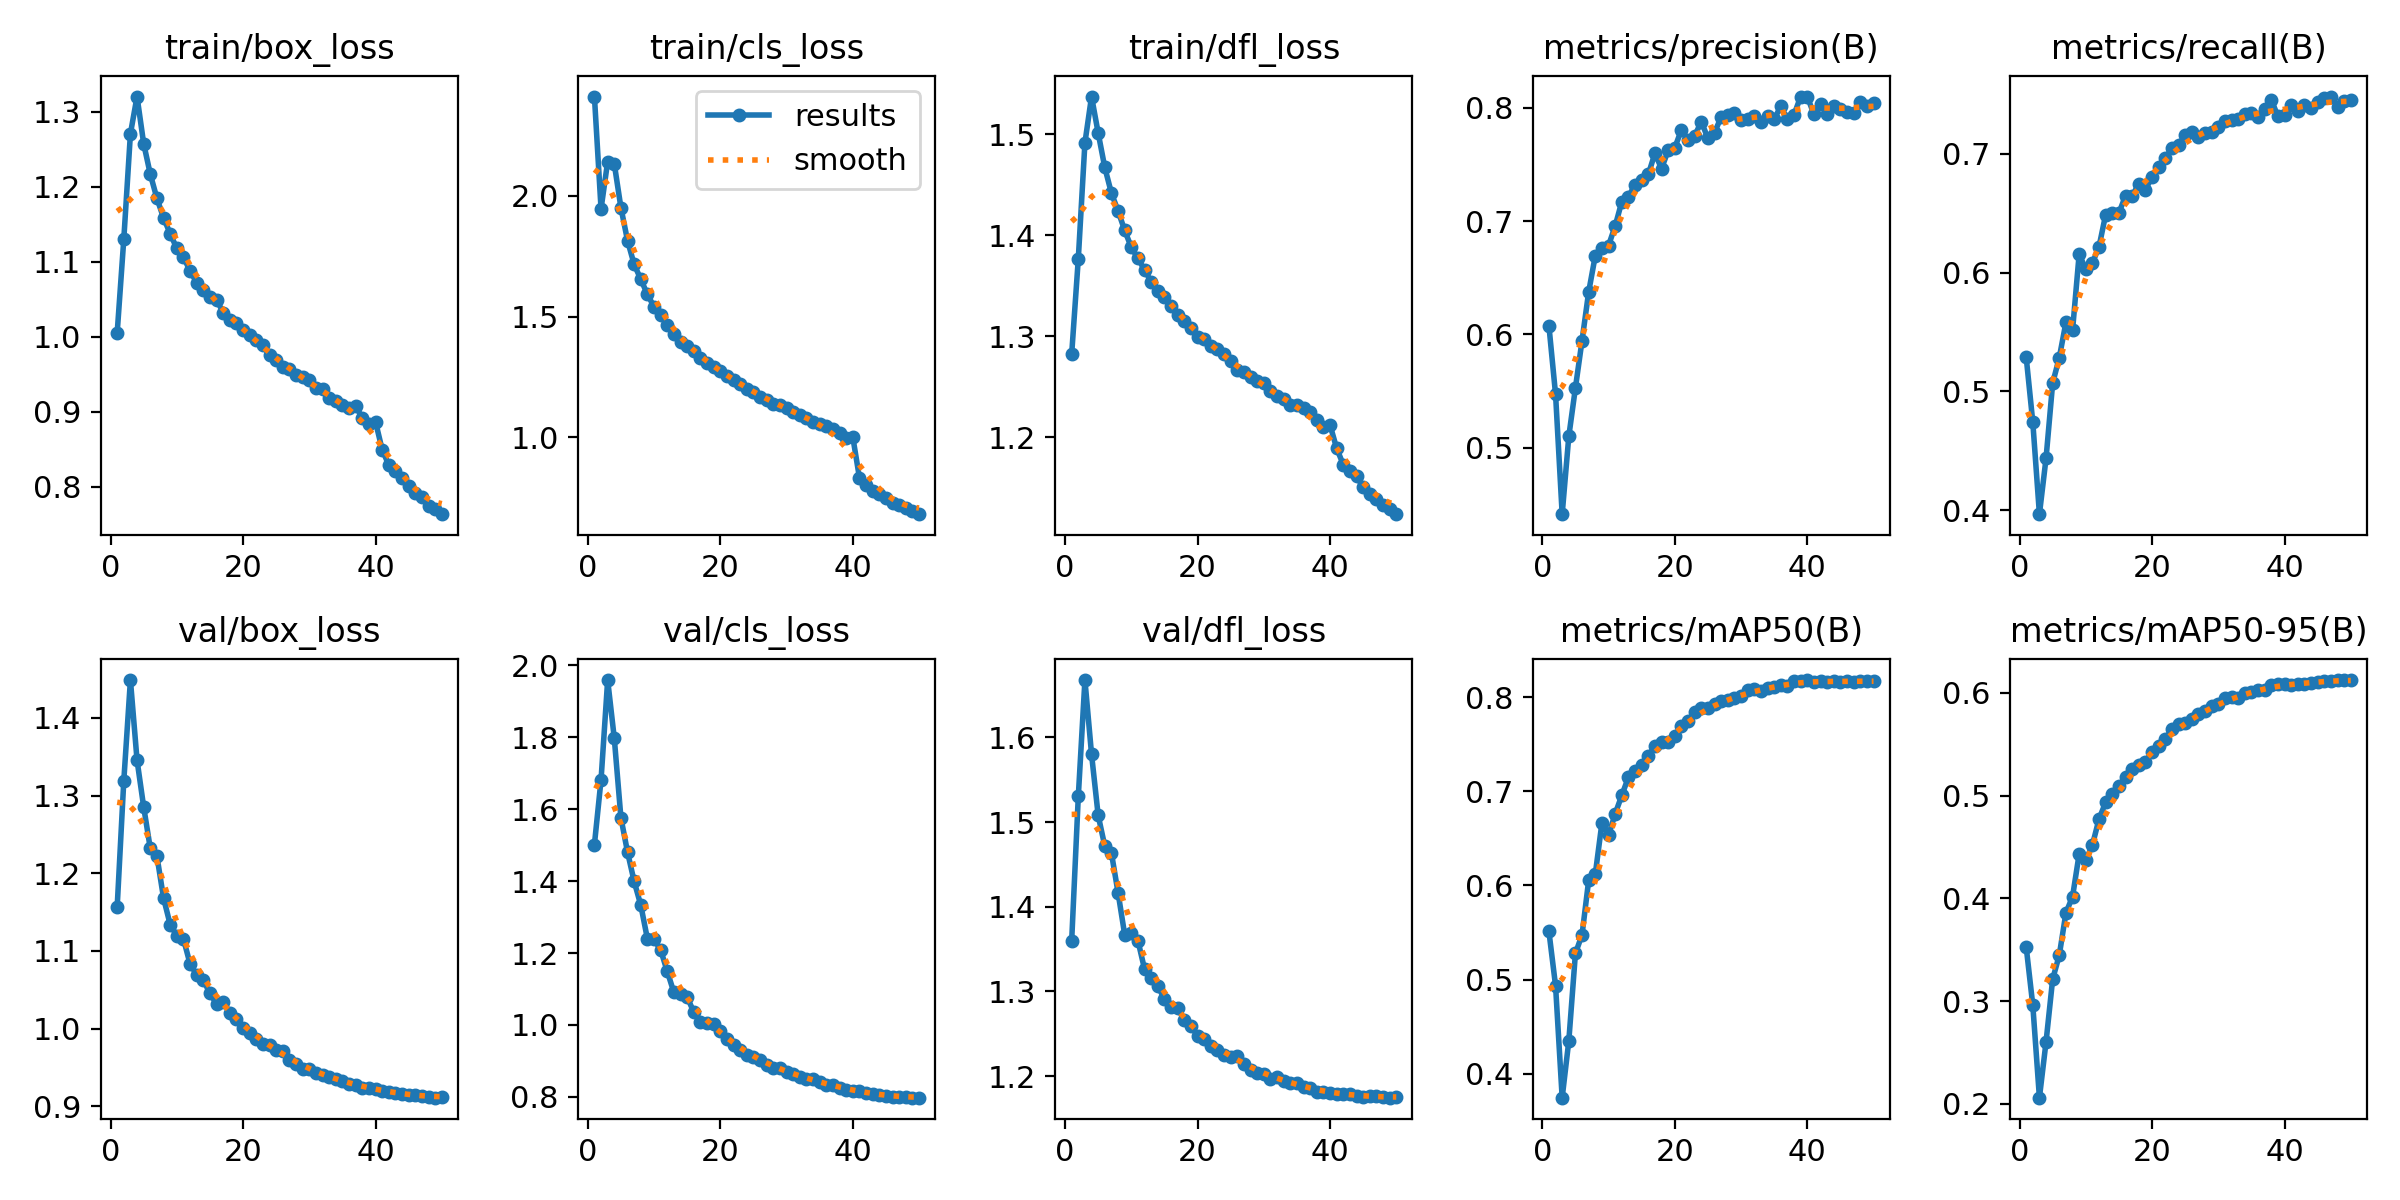

Data behind this chart, as committed beside it:
epoch, time, train/box_loss, train/cls_loss, train/dfl_loss, metrics/precision(B), metrics/recall(B), metrics/mAP50(B), metrics/mAP50-95(B), val/box_loss, val/cls_loss, val/dfl_loss, lr/pg0, lr/pg1, lr/pg2, lr/pg3, lr/pg4, lr/pg5, lr/pg6, lr/pg7
1, 249.8, 1.005, 2.412, 1.282, 0.6076, 0.5291, 0.5511, 0.3528, 1.157, 1.502, 1.36, 0.00999, 0.00333, 0.00999, 0.00333, 0.00999, 0.00333, 0.00999, 0.00333
2, 439.5, 1.13, 1.946, 1.377, 0.5473, 0.4741, 0.4936, 0.2959, 1.319, 1.681, 1.53, 0.01959, 0.006532, 0.01959, 0.006532, 0.01959, 0.006532, 0.01959, 0.006532
3, 612.5, 1.271, 2.142, 1.492, 0.4413, 0.3968, 0.3747, 0.206, 1.449, 1.959, 1.668, 0.0288, 0.009601, 0.0288, 0.009601, 0.0288, 0.009601, 0.0288, 0.009601
4, 777.8, 1.32, 2.133, 1.537, 0.51, 0.4438, 0.4349, 0.2602, 1.345, 1.796, 1.58, 0.02822, 0.009406, 0.02822, 0.009406, 0.02822, 0.009406, 0.02822, 0.009406
5, 941.9, 1.257, 1.951, 1.501, 0.5528, 0.507, 0.5278, 0.3214, 1.285, 1.576, 1.508, 0.02762, 0.009208, 0.02762, 0.009208, 0.02762, 0.009208, 0.02762, 0.009208
6, 1106, 1.217, 1.815, 1.467, 0.5946, 0.5285, 0.5476, 0.3447, 1.232, 1.48, 1.471, 0.02703, 0.00901, 0.02703, 0.00901, 0.02703, 0.00901, 0.02703, 0.00901
7, 1273, 1.184, 1.716, 1.442, 0.6375, 0.5581, 0.6054, 0.3859, 1.222, 1.399, 1.464, 0.02644, 0.008812, 0.02644, 0.008812, 0.02644, 0.008812, 0.02644, 0.008812
8, 1441, 1.158, 1.655, 1.424, 0.6696, 0.5515, 0.612, 0.4015, 1.168, 1.333, 1.417, 0.02584, 0.008614, 0.02584, 0.008614, 0.02584, 0.008614, 0.02584, 0.008614
9, 1608, 1.137, 1.591, 1.405, 0.6762, 0.6156, 0.6663, 0.4432, 1.134, 1.239, 1.367, 0.02525, 0.008416, 0.02525, 0.008416, 0.02525, 0.008416, 0.02525, 0.008416
10, 1771, 1.118, 1.541, 1.388, 0.6785, 0.6027, 0.6531, 0.437, 1.12, 1.238, 1.368, 0.02465, 0.008218, 0.02465, 0.008218, 0.02465, 0.008218, 0.02465, 0.008218
11, 1935, 1.106, 1.507, 1.377, 0.6957, 0.6079, 0.676, 0.452, 1.116, 1.208, 1.36, 0.02406, 0.00802, 0.02406, 0.00802, 0.02406, 0.00802, 0.02406, 0.00802
12, 2098, 1.088, 1.463, 1.366, 0.7172, 0.6218, 0.6956, 0.4772, 1.083, 1.149, 1.326, 0.02347, 0.007822, 0.02347, 0.007822, 0.02347, 0.007822, 0.02347, 0.007822
13, 2263, 1.072, 1.426, 1.354, 0.7216, 0.6488, 0.7149, 0.4934, 1.069, 1.09, 1.316, 0.02287, 0.007624, 0.02287, 0.007624, 0.02287, 0.007624, 0.02287, 0.007624
14, 2426, 1.062, 1.393, 1.345, 0.7322, 0.6498, 0.721, 0.5013, 1.063, 1.085, 1.306, 0.02228, 0.007426, 0.02228, 0.007426, 0.02228, 0.007426, 0.02228, 0.007426
15, 2592, 1.052, 1.377, 1.339, 0.7366, 0.6501, 0.7274, 0.5092, 1.045, 1.077, 1.291, 0.02168, 0.007228, 0.02168, 0.007228, 0.02168, 0.007228, 0.02168, 0.007228
16, 2755, 1.049, 1.357, 1.33, 0.7412, 0.6646, 0.7375, 0.5179, 1.032, 1.036, 1.281, 0.02109, 0.00703, 0.02109, 0.00703, 0.02109, 0.00703, 0.02109, 0.00703
17, 2918, 1.032, 1.328, 1.321, 0.7599, 0.6641, 0.7484, 0.5257, 1.034, 1.01, 1.28, 0.0205, 0.006832, 0.0205, 0.006832, 0.0205, 0.006832, 0.0205, 0.006832
18, 3082, 1.022, 1.308, 1.315, 0.7464, 0.6749, 0.752, 0.5299, 1.021, 1.004, 1.266, 0.0199, 0.006634, 0.0199, 0.006634, 0.0199, 0.006634, 0.0199, 0.006634
19, 3246, 1.018, 1.29, 1.308, 0.7625, 0.6696, 0.7524, 0.5326, 1.012, 1.002, 1.259, 0.01931, 0.006436, 0.01931, 0.006436, 0.01931, 0.006436, 0.01931, 0.006436
20, 3412, 1.008, 1.273, 1.3, 0.7648, 0.6807, 0.7589, 0.5423, 1.001, 0.983, 1.248, 0.01871, 0.006238, 0.01871, 0.006238, 0.01871, 0.006238, 0.01871, 0.006238
21, 3577, 1.002, 1.254, 1.298, 0.7808, 0.6889, 0.7691, 0.5486, 0.9945, 0.9618, 1.243, 0.01812, 0.00604, 0.01812, 0.00604, 0.01812, 0.00604, 0.01812, 0.00604
22, 3744, 0.9954, 1.239, 1.291, 0.7713, 0.6959, 0.7747, 0.5551, 0.9862, 0.9449, 1.236, 0.01753, 0.005842, 0.01753, 0.005842, 0.01753, 0.005842, 0.01753, 0.005842
23, 3909, 0.9885, 1.219, 1.287, 0.7752, 0.7049, 0.7839, 0.5646, 0.9798, 0.9306, 1.231, 0.01693, 0.005644, 0.01693, 0.005644, 0.01693, 0.005644, 0.01693, 0.005644
24, 4073, 0.9748, 1.202, 1.282, 0.788, 0.707, 0.7885, 0.5696, 0.9783, 0.9162, 1.225, 0.01634, 0.005446, 0.01634, 0.005446, 0.01634, 0.005446, 0.01634, 0.005446
25, 4237, 0.9692, 1.189, 1.275, 0.7731, 0.716, 0.788, 0.5707, 0.9725, 0.9103, 1.223, 0.01574, 0.005248, 0.01574, 0.005248, 0.01574, 0.005248, 0.01574, 0.005248
26, 4401, 0.9599, 1.167, 1.267, 0.7782, 0.7184, 0.7925, 0.5744, 0.971, 0.9017, 1.223, 0.01515, 0.00505, 0.01515, 0.00505, 0.01515, 0.00505, 0.01515, 0.00505
27, 4568, 0.9566, 1.155, 1.265, 0.792, 0.7139, 0.7962, 0.5795, 0.9596, 0.8892, 1.215, 0.01456, 0.004852, 0.01456, 0.004852, 0.01456, 0.004852, 0.01456, 0.004852
28, 4734, 0.9486, 1.136, 1.26, 0.794, 0.7176, 0.7971, 0.5828, 0.9547, 0.8791, 1.208, 0.01396, 0.004654, 0.01396, 0.004654, 0.01396, 0.004654, 0.01396, 0.004654
29, 4903, 0.9464, 1.135, 1.256, 0.7955, 0.718, 0.7993, 0.5867, 0.9483, 0.8812, 1.203, 0.01337, 0.004456, 0.01337, 0.004456, 0.01337, 0.004456, 0.01337, 0.004456
30, 5068, 0.9422, 1.122, 1.254, 0.7892, 0.7228, 0.8011, 0.5891, 0.9474, 0.8694, 1.202, 0.01277, 0.004258, 0.01277, 0.004258, 0.01277, 0.004258, 0.01277, 0.004258
31, 5230, 0.9311, 1.105, 1.245, 0.7905, 0.7271, 0.8071, 0.5946, 0.9426, 0.8626, 1.197, 0.01218, 0.00406, 0.01218, 0.00406, 0.01218, 0.00406, 0.01218, 0.00406
32, 5392, 0.93, 1.092, 1.241, 0.7931, 0.728, 0.8082, 0.5959, 0.9406, 0.8554, 1.199, 0.01159, 0.003862, 0.01159, 0.003862, 0.01159, 0.003862, 0.01159, 0.003862
33, 5558, 0.9178, 1.08, 1.238, 0.7877, 0.7292, 0.8064, 0.5946, 0.9371, 0.85, 1.194, 0.01099, 0.003664, 0.01099, 0.003664, 0.01099, 0.003664, 0.01099, 0.003664
34, 5723, 0.9136, 1.064, 1.232, 0.7928, 0.7337, 0.8096, 0.6002, 0.9352, 0.8492, 1.191, 0.0104, 0.003466, 0.0104, 0.003466, 0.0104, 0.003466, 0.0104, 0.003466
35, 5881, 0.9093, 1.054, 1.232, 0.7899, 0.7338, 0.8108, 0.6004, 0.9323, 0.8418, 1.191, 0.009804, 0.003268, 0.009804, 0.003268, 0.009804, 0.003268, 0.009804, 0.003268
36, 6039, 0.905, 1.048, 1.229, 0.8015, 0.7308, 0.813, 0.6029, 0.9287, 0.8332, 1.187, 0.00921, 0.00307, 0.00921, 0.00307, 0.00921, 0.00307, 0.00921, 0.00307
37, 6197, 0.9069, 1.034, 1.226, 0.79, 0.7376, 0.812, 0.6026, 0.9275, 0.8331, 1.185, 0.008616, 0.002872, 0.008616, 0.002872, 0.008616, 0.002872, 0.008616, 0.002872
38, 6354, 0.892, 1.019, 1.217, 0.794, 0.7455, 0.8167, 0.6075, 0.9236, 0.8257, 1.181, 0.008022, 0.002674, 0.008022, 0.002674, 0.008022, 0.002674, 0.008022, 0.002674
39, 6512, 0.8838, 0.9948, 1.21, 0.81, 0.7313, 0.8168, 0.6086, 0.923, 0.8203, 1.182, 0.007428, 0.002476, 0.007428, 0.002476, 0.007428, 0.002476, 0.007428, 0.002476
40, 6670, 0.8864, 1.001, 1.212, 0.81, 0.7329, 0.818, 0.609, 0.9221, 0.8171, 1.18, 0.006834, 0.002278, 0.006834, 0.002278, 0.006834, 0.002278, 0.006834, 0.002278
41, 6844, 0.8492, 0.8327, 1.189, 0.7944, 0.7409, 0.8162, 0.6079, 0.92, 0.8157, 1.179, 0.00624, 0.00208, 0.00624, 0.00208, 0.00624, 0.00208, 0.00624, 0.00208
42, 7007, 0.8287, 0.8018, 1.173, 0.8032, 0.736, 0.8165, 0.6089, 0.9179, 0.8113, 1.178, 0.005646, 0.001882, 0.005646, 0.001882, 0.005646, 0.001882, 0.005646, 0.001882
43, 7168, 0.8205, 0.7778, 1.166, 0.7945, 0.7412, 0.8162, 0.6084, 0.9173, 0.8087, 1.179, 0.005052, 0.001684, 0.005052, 0.001684, 0.005052, 0.001684, 0.005052, 0.001684
44, 7325, 0.8111, 0.7647, 1.161, 0.8016, 0.7383, 0.8167, 0.6096, 0.9152, 0.8049, 1.176, 0.004458, 0.001486, 0.004458, 0.001486, 0.004458, 0.001486, 0.004458, 0.001486
45, 7481, 0.801, 0.7482, 1.151, 0.7991, 0.7432, 0.8164, 0.6105, 0.9142, 0.8026, 1.175, 0.003864, 0.001288, 0.003864, 0.001288, 0.003864, 0.001288, 0.003864, 0.001288
46, 7637, 0.7911, 0.7283, 1.143, 0.7968, 0.747, 0.8168, 0.6119, 0.9143, 0.8009, 1.176, 0.00327, 0.00109, 0.00327, 0.00109, 0.00327, 0.00109, 0.00327, 0.00109
47, 7793, 0.7862, 0.7201, 1.139, 0.7952, 0.748, 0.8162, 0.6119, 0.9129, 0.8004, 1.176, 0.002676, 0.000892, 0.002676, 0.000892, 0.002676, 0.000892, 0.002676, 0.000892
48, 7949, 0.7746, 0.7064, 1.133, 0.8051, 0.7394, 0.8169, 0.6122, 0.9118, 0.7991, 1.175, 0.002082, 0.000694, 0.002082, 0.000694, 0.002082, 0.000694, 0.002082, 0.000694
49, 8105, 0.7705, 0.6946, 1.129, 0.8019, 0.7444, 0.8171, 0.6124, 0.911, 0.798, 1.174, 0.001488, 0.000496, 0.001488, 0.000496, 0.001488, 0.000496, 0.001488, 0.000496
50, 8261, 0.7631, 0.6808, 1.124, 0.8039, 0.745, 0.8168, 0.6121, 0.9117, 0.798, 1.175, 0.000894, 0.000298, 0.000894, 0.000298, 0.000894, 0.000298, 0.000894, 0.000298
